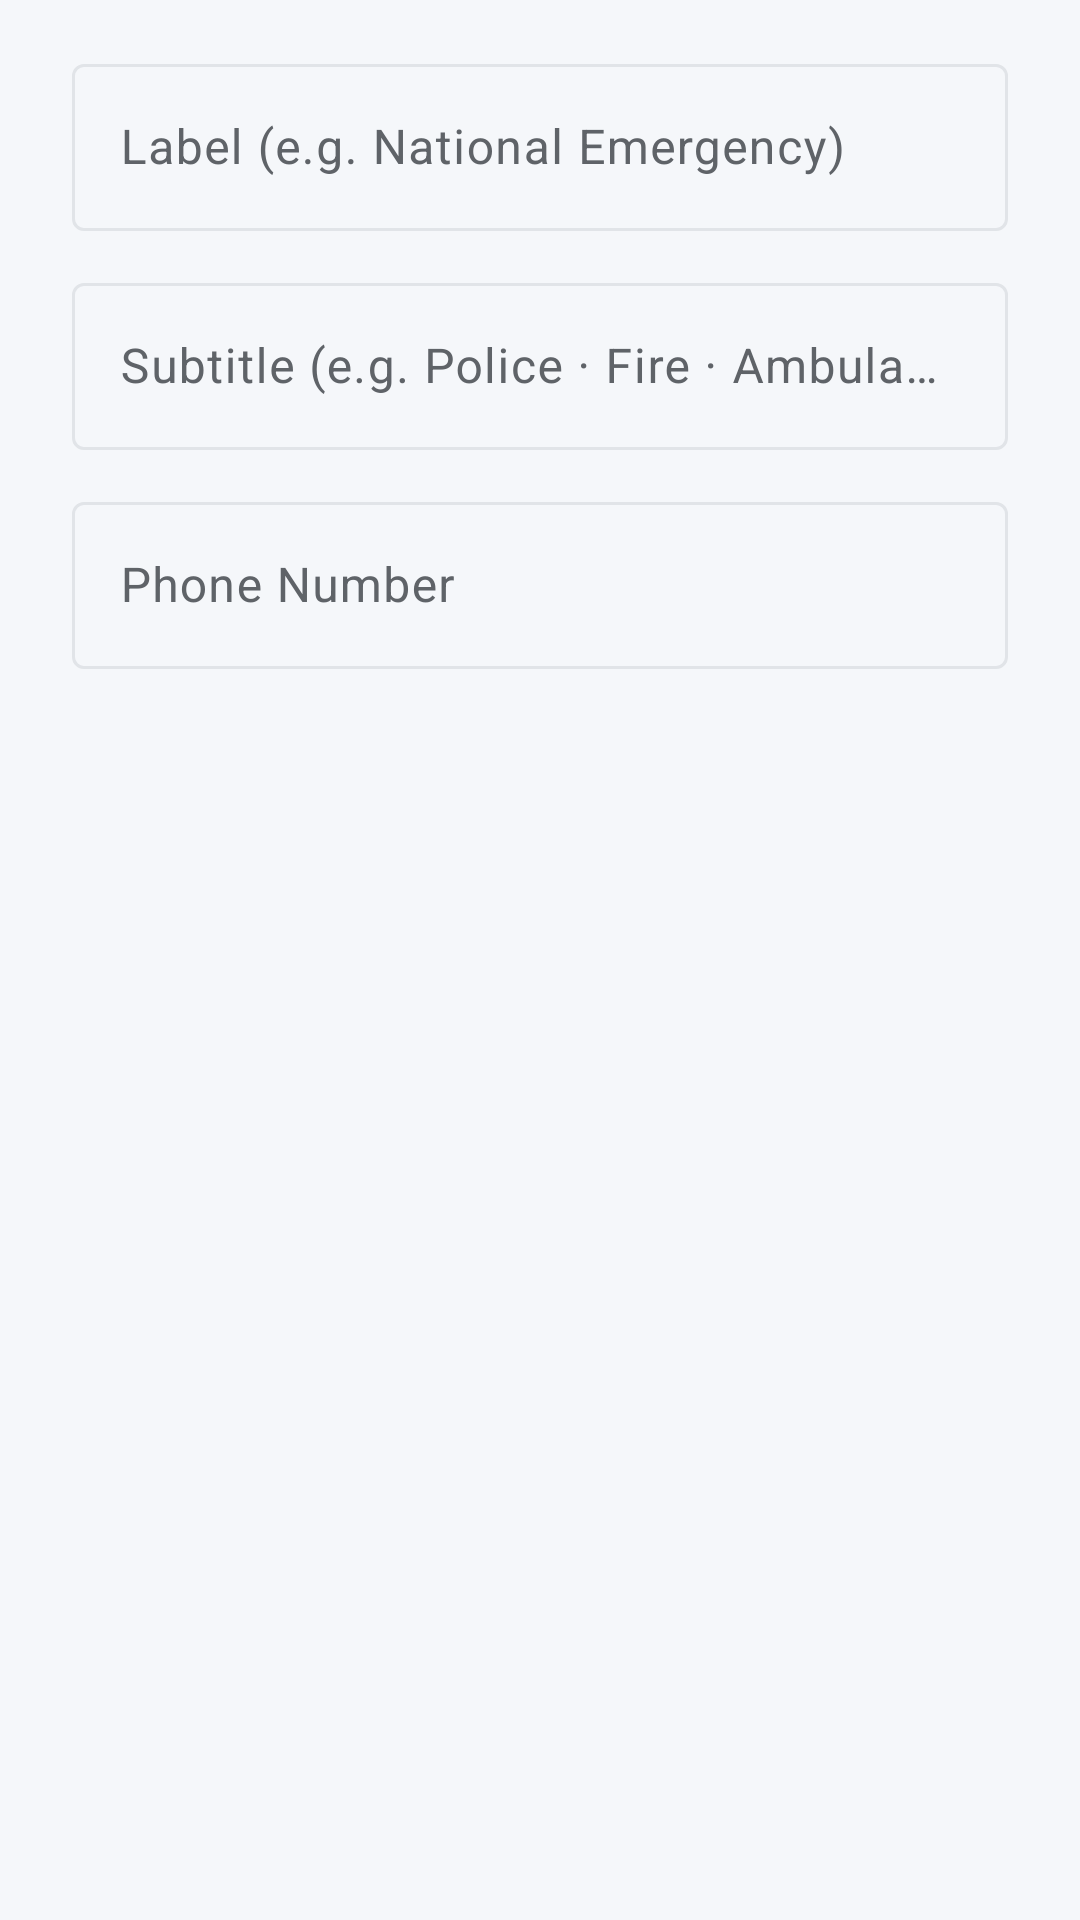

Reconstruct the res/layout file that produces this screen, plus the resources it refers to.
<!-- AndroidManifest.xml: application theme Theme.ESPMEDALARM -->
<!-- res/layout/dialog_edit_number.xml -->
<?xml version="1.0" encoding="utf-8"?>
<LinearLayout
    xmlns:android="http://schemas.android.com/apk/res/android"
    android:layout_width="match_parent"
    android:layout_height="wrap_content"
    android:orientation="vertical"
    android:paddingHorizontal="24dp"
    android:paddingTop="16dp"
    android:paddingBottom="4dp">

    <com.google.android.material.textfield.TextInputLayout
        style="@style/Widget.Material3.TextInputLayout.OutlinedBox"
        android:layout_width="match_parent"
        android:layout_height="wrap_content"
        android:hint="Label (e.g. National Emergency)">

        <com.google.android.material.textfield.TextInputEditText
            android:id="@+id/etNumberLabel"
            android:layout_width="match_parent"
            android:layout_height="wrap_content"
            android:inputType="text" />
    </com.google.android.material.textfield.TextInputLayout>

    <com.google.android.material.textfield.TextInputLayout
        style="@style/Widget.Material3.TextInputLayout.OutlinedBox"
        android:layout_width="match_parent"
        android:layout_height="wrap_content"
        android:layout_marginTop="12dp"
        android:hint="Subtitle (e.g. Police · Fire · Ambulance)">

        <com.google.android.material.textfield.TextInputEditText
            android:id="@+id/etNumberSubtitle"
            android:layout_width="match_parent"
            android:layout_height="wrap_content"
            android:inputType="text" />
    </com.google.android.material.textfield.TextInputLayout>

    <com.google.android.material.textfield.TextInputLayout
        style="@style/Widget.Material3.TextInputLayout.OutlinedBox"
        android:layout_width="match_parent"
        android:layout_height="wrap_content"
        android:layout_marginTop="12dp"
        android:hint="Phone Number">

        <com.google.android.material.textfield.TextInputEditText
            android:id="@+id/etNumberValue"
            android:layout_width="match_parent"
            android:layout_height="wrap_content"
            android:inputType="phone" />
    </com.google.android.material.textfield.TextInputLayout>

</LinearLayout>
<!-- resources referenced by this layout -->
<resources>
  <style name="Theme.ESPMEDALARM" parent="Base.Theme.ESPMEDALARM" />
  <style name="Base.Theme.ESPMEDALARM" parent="Theme.Material3.DayNight.NoActionBar">
          <item name="colorPrimary">@color/primary</item>
          <item name="colorPrimaryVariant">@color/primary_dark</item>
          <item name="colorOnPrimary">@color/text_on_primary</item>
  
          <item name="colorSecondary">@color/accent_green</item>
          <item name="colorOnSecondary">@color/text_on_primary</item>
  
          <item name="colorError">@color/danger_red</item>
  
          <item name="android:colorBackground">@color/background_light_gray</item>
          <item name="colorSurface">@color/surface_white</item>
          <item name="colorOnSurface">@color/text_primary</item>
          <item name="colorOnSurfaceVariant">@color/text_secondary</item>
          <item name="colorOnBackground">@color/text_primary</item>
          <item name="colorOutline">@color/surface_outline</item>
  
          <item name="android:statusBarColor">@color/primary</item>
          <item name="android:windowLightStatusBar">false</item>
          <item name="android:navigationBarColor">@color/surface_white</item>
      </style>
  <color name="primary">#1565C0</color>
  <color name="primary_dark">#0D47A1</color>
  <color name="text_on_primary">#FFFFFFFF</color>
  <color name="accent_green">#2E7D32</color>
  <color name="danger_red">#D32F2F</color>
  <color name="background_light_gray">#F5F7FA</color>
  <color name="surface_white">#FFFFFFFF</color>
  <color name="text_primary">#1A1C1E</color>
  <color name="text_secondary">#5F6368</color>
  <color name="surface_outline">#E1E4E8</color>
</resources>
